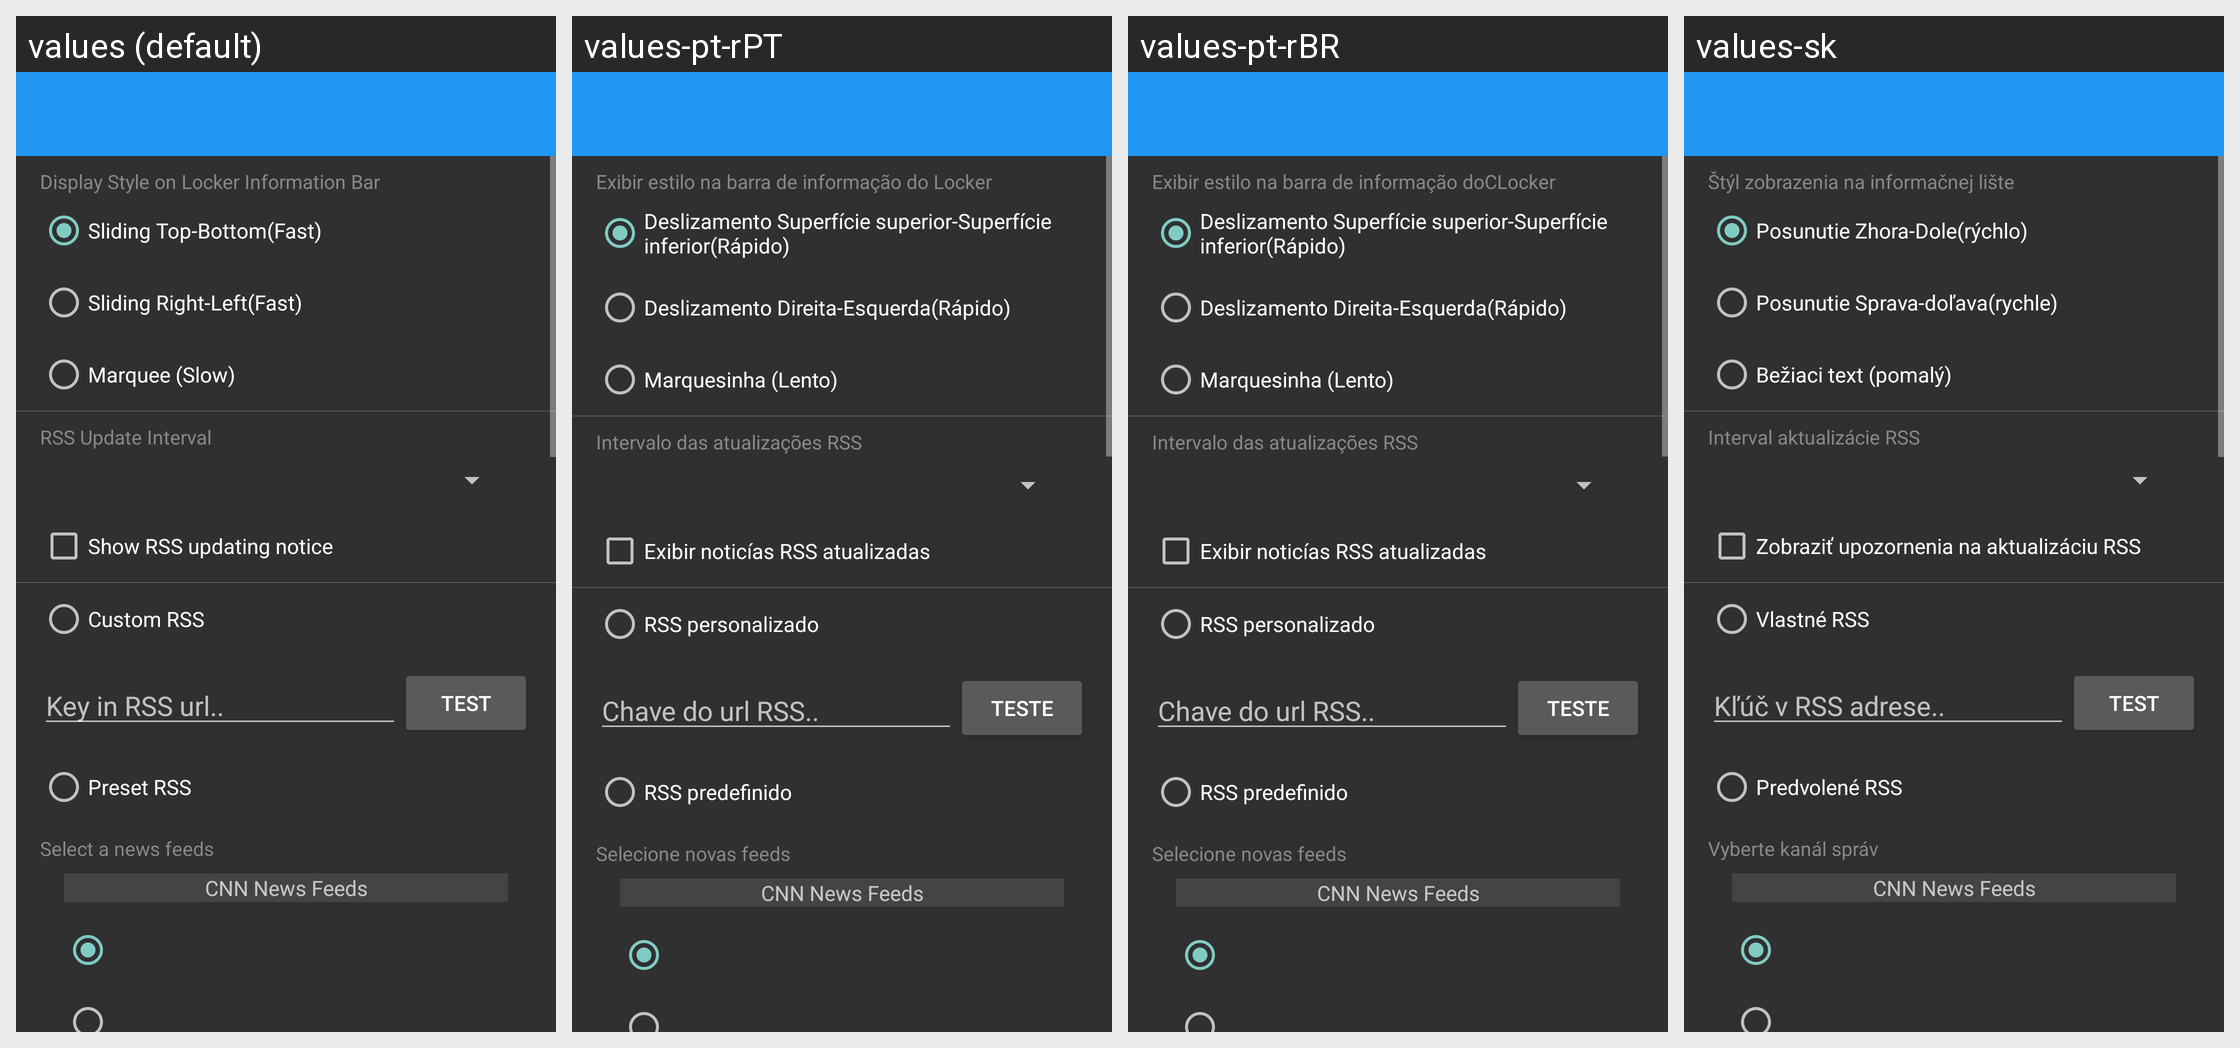

The Android screen above is rendered under several locales of the same app. Produce the string resources it draws, with the default and per-locale values.
Android screen res/layout/settings_rss.xml rendered under 4 locales, left to right: values (default), values-pt-rPT, values-pt-rBR, values-sk. Device: Nexus 5 (rendered at 1080×1920; each locale shown at half size, 540×960, under a caption strip naming it); theme AppTheme.
Other locales in the repository, not shown: values-cs, values-de, values-es, values-fa, values-fr, values-hr-rHR, values-it, values-ja, values-nl, values-pl, values-ru, values-sr, values-tr, values-vi, values-zh.
Strings drawn on this screen, with the default value and each locale's value (text and hints the layout hard-codes, and strings that could not be matched under every locale, appear in the picture but are not listed):

rss_display_style
  values: Display Style on Locker Information Bar
  values-pt-rPT: Exibir estilo na barra de informação do Locker
  values-pt-rBR: Exibir estilo na barra de informação doCLocker
  values-sk: Štýl zobrazenia na informačnej lište

rss_display_style_fast_top
  values: Sliding Top-Bottom(Fast)
  values-pt-rPT: Deslizamento Superfície superior-Superfície inferior(Rápido)
  values-pt-rBR: Deslizamento Superfície superior-Superfície inferior(Rápido)
  values-sk: Posunutie Zhora-Dole(rýchlo)

rss_display_style_fast
  values: Sliding Right-Left(Fast)
  values-pt-rPT: Deslizamento Direita-Esquerda(Rápido)
  values-pt-rBR: Deslizamento Direita-Esquerda(Rápido)
  values-sk: Posunutie Sprava-doľava(rychle)

rss_display_style_slow
  values: Marquee (Slow)
  values-pt-rPT: Marquesinha (Lento)
  values-pt-rBR: Marquesinha (Lento)
  values-sk: Bežiaci text (pomalý)

rss_update_interval
  values: RSS Update Interval
  values-pt-rPT: Intervalo das atualizações RSS
  values-pt-rBR: Intervalo das atualizações RSS
  values-sk: Interval aktualizácie RSS

enable_rss_refresh_notice
  values: Show RSS updating notice
  values-pt-rPT: Exibir noticías RSS atualizadas
  values-pt-rBR: Exibir noticías RSS atualizadas
  values-sk: Zobraziť upozornenia na aktualizáciu RSS

custom_rss
  values: Custom RSS
  values-pt-rPT: RSS personalizado
  values-pt-rBR: RSS personalizado
  values-sk: Vlastné RSS

keyin_rss_url
  values: Key in RSS url..
  values-pt-rPT: Chave do url RSS..
  values-pt-rBR: Chave do url RSS..
  values-sk: Kľúč v RSS adrese..

test_rss
  values: Test
  values-pt-rPT: Teste
  values-pt-rBR: Teste
  values-sk: Test

preset_rss
  values: Preset RSS
  values-pt-rPT: RSS predefinido
  values-pt-rBR: RSS predefinido
  values-sk: Predvolené RSS

rss_select
  values: Select a news feeds
  values-pt-rPT: Selecione novas feeds
  values-pt-rBR: Selecione novas feeds
  values-sk: Vyberte kanál správ
